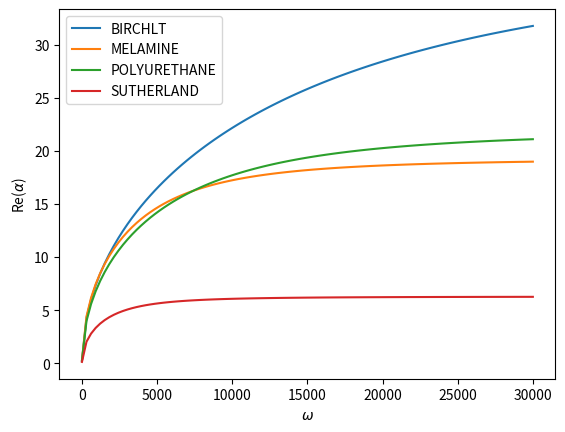
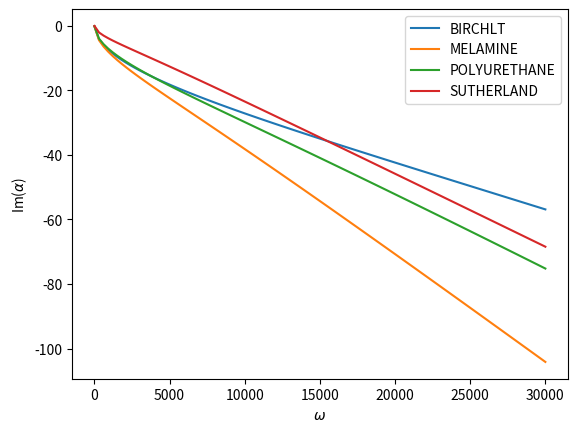

Reproduce these figures in Python, in order.
from math import pi, sqrt
from cmath import exp
from scipy.optimize import minimize


def error(alpha, precision, initial_parameters):
    alpha = complex(alpha[0], alpha[1])
    return sum(error_k(n * pi / initial_parameters["L"], alpha, initial_parameters) for n in range(-precision, precision+1))

def compute_parameters(k, initial_parameters):
    parameters = initial_parameters.copy()
    temp =  k * k - parameters["xi0"] * parameters["w"] * parameters["w"] / parameters["eta0"]
    if temp >= 0:
        parameters["lambda0"] = sqrt(temp)
    else:
        parameters["lambda0"] = complex(0,1) * sqrt(-temp)
    temp = k*k - initial_parameters["xi1"] * parameters["w"] * parameters["w"] / initial_parameters["eta1"]
    s_temp = initial_parameters["a"] * initial_parameters["w"] / initial_parameters["eta1"]
    t_temp = 1/sqrt(2)
    racine = temp + sqrt(temp * temp + s_temp * s_temp)
    parameters["lambda1"] = t_temp * sqrt(racine)
    racine -= 2 * temp
    parameters["lambda1"] -= t_temp * complex(0,1) * sqrt(racine)
    return parameters


def FFT_g(k):
    return 0 if k != 0 else 1

def f(x, parameters):
    return (parameters["lambda0"] * parameters["eta0"] - x) * exp(-parameters["lambda0"] * parameters["L"]) + (parameters["lambda0"] * parameters["eta0"] + x) * exp(parameters["lambda0"] * parameters["L"])

def X(k, alpha, parameters):
    x = (parameters["lambda0"] * parameters["eta0"] - parameters["lambda1"] * parameters["eta1"]) / f(parameters["lambda1"] * parameters["eta1"], parameters)
    x -= (parameters["lambda0"] * parameters["eta0"] - alpha) / f(alpha, parameters)
    return FFT_g(k) * x

def Y(k, alpha, parameters):
    x = (parameters["lambda0"] * parameters["eta0"] + parameters["lambda1"] * parameters["eta1"]) / f(parameters["lambda1"] * parameters["eta1"], parameters)
    x -= (parameters["lambda0"] * parameters["eta0"] + alpha) / f(alpha, parameters)
    return FFT_g(k) * x

def error_k(k, alpha, initial_parameters):
    parameters = compute_parameters(k, initial_parameters)
    x = X(k, alpha, parameters)
    y = Y(k, alpha, parameters)
    if k * k >= parameters["xi0"] * parameters["w"] * parameters["w"] / parameters["eta0"]:
        e_k = (parameters["A"] + parameters["B"] * k**2 ) * ( ( 1 / ( 2 * parameters["lambda0"] ) ) * ( abs(x)**2 * ( 1 - exp(-2*parameters["lambda0"]*parameters["L"]) ) + abs(y)**2 * ( exp(2*parameters["lambda0"]*parameters["L"]) -1 ) ) + 2 * parameters["L"] * (x * y.conjugate()).real)
        e_k += 0.5 * parameters["B"] * parameters["lambda0"] * ( abs(x)**2 * ( 1-exp(-2*parameters["lambda0"]*parameters["L"]) ) + abs(y)**2 * ( exp(2*parameters["lambda0"]*parameters["L"]) -1 ))
        e_k -= 2 * parameters["L"] * parameters["B"] * parameters["lambda0"] **2 * (x * y.conjugate()).real
    else:
        e_k = ( parameters["A"] + parameters["B"] * k**2 ) * ( parameters["L"] * ( abs(x)**2 + abs(y)**2 ) + complex(0,1) * ( x * y.conjugate() * (1-exp(-2*parameters["lambda0"]*parameters["L"])) ).imag / parameters["lambda0"] )
        e_k += parameters["B"] * parameters["L"] * abs(parameters["lambda0"])**2 * ( abs(x)**2 + abs(y)**2 )
        e_k += complex(0,1) * parameters["B"] * parameters["lambda0"] * ( x * y.conjugate() * ( 1-exp(-2*parameters["lambda0"]*parameters["L"]) ) ).imag
    return e_k

def material_parameters(material, omega):
    if material == 'BIRCHLT':
        # Birch LT
        phi = 0.529  # porosity
        gamma_p = 7.0 / 5.0
        sigma = 151429.0  # resitivity
        rho_0 = 1.2
        alpha_h = 1.37  # tortuosity
        c_0 = 340.0
    elif material == 'MELAMINE':
        # Melamine foam
        phi = 0.99  # porosity
        gamma_p = 7.0 / 5.0
        sigma = 14000.0  # resitivity
        rho_0 = 1.2
        alpha_h = 1.02  # tortuosity
        c_0 = 340.0
    elif material == 'POLYURETHANE':
        # Polyurethane foam
        phi = 0.98  # porosity
        gamma_p = 7.0 / 5.0
        sigma = 45000.0  # resitivity
        rho_0 = 1.2
        alpha_h = 2.01  # tortuosity
        c_0 = 340.0
    elif material == 'SUTHERLAND':
        # Sutherland's law
        a = 0.555
        b = 120.0
        T0 = 524.07
        TC = 20
        TR = 9 / 5 * (273.15 + TC)
        mu0 = 1.827 * 1e-05
        mu = mu0 * (a * T0 + b) / (a * TR + b) * (TR / T0) ** (3 / 2)
        k0 = 1.6853 * 1e-09
        sigma = mu / k0

        phi = 0.7
        gamma_p = 7.0 / 5.0
        rho_0 = 1.2
        alpha_h = 1.15
        c_0 = 340.0
    else:
        NotImplementedError(f"The following material is not yet implemented: {material}")

    # parameters of the geometry
    L = 0.01

    # parameters of the material (cont.)
    eta_0 = 1.0
    xi_0 = 1.0 / (c_0 ** 2)
    eta_1 = phi / alpha_h
    xi_1 = phi * gamma_p / (c_0 ** 2)
    a = sigma * (phi ** 2) * gamma_p / ((c_0 ** 2) * rho_0 * alpha_h)

    return {"L": L, "A":1, "B":1, "xi0": xi_0, "eta0": eta_0, "w": omega, "a":a, "xi1": xi_1,"eta1": eta_1}

def compute_alpha(material, omega, precision):
    initial_parameters = material_parameters(material, omega)
    result = minimize(lambda x: error(x, precision, initial_parameters).real, [-1,1])
    return result.x

if __name__ == "__main__":
    import matplotlib.pyplot as plt
    import numpy as np

    precision = 15
    omegas = np.linspace(1, 30_000, 100)

    materials = ["BIRCHLT", "MELAMINE", "POLYURETHANE", "SUTHERLAND"]


    fig = plt.figure()
    ax_re = fig.add_subplot(111)
    ax_re.set_xlabel(r"$\omega$")
    ax_re.set_ylabel(r"Re($\alpha$)")


    fig = plt.figure()
    ax_im = fig.add_subplot(111)
    ax_im.set_xlabel(r"$\omega$")
    ax_im.set_ylabel(r"Im($\alpha$)")

    for material in materials:
        alphas_real = []
        alphas_img = []
        for omega in omegas:
            initial_parameters = material_parameters(material, omega)
            result = minimize(lambda x: error(x, precision, initial_parameters).real, [-1,1])
            alpha = result.x
            alphas_real.append(alpha[0])
            alphas_img.append(alpha[1])

        ax_re.plot(omegas, alphas_real, label=material)
        ax_im.plot(omegas, alphas_img, label=material)


    ax_re.legend()
    ax_im.legend()
    plt.show()



